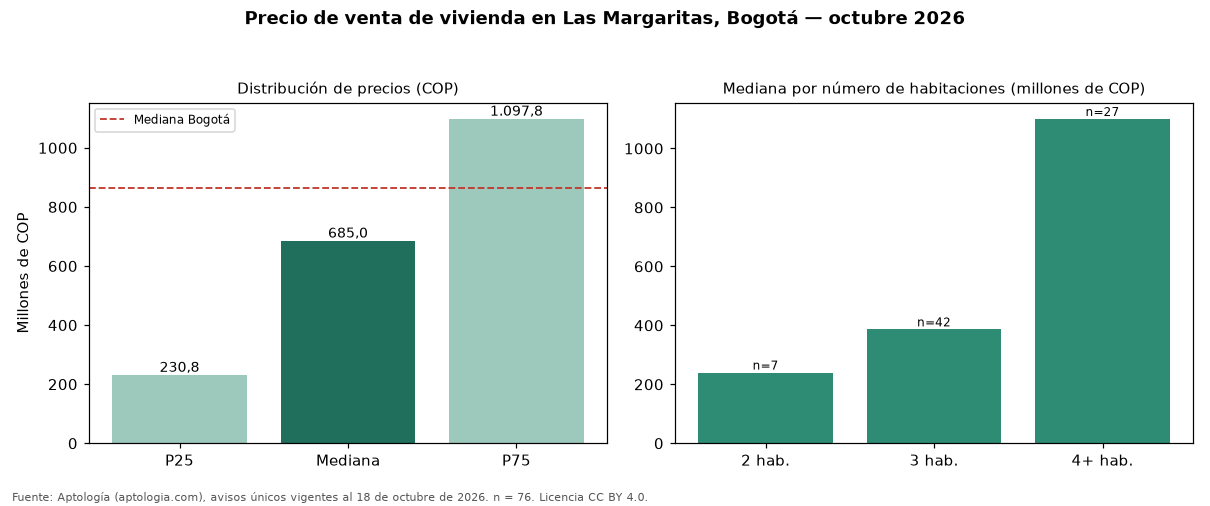

Data behind this chart, as committed beside it:
seccion, metrica, valor_cop, n
precio, p25, 230750000, 76
precio, mediana, 685000000, 76
precio, p75, 1097750000, 76
cop_por_m2, p25, 4191667, 76
cop_por_m2, mediana, 4760135, 76
cop_por_m2, p75, 5175000, 76
area, area_mediana_m2, 132.0, 76
habitaciones, 2, 240000000, 7
habitaciones, 3, 386500000, 42
habitaciones, 4+, 1100000000, 27
administracion, mediana, 123500, 44
estrato, moda, 4, 
parqueadero, porcentaje_con_parqueadero, 63.2, 76
ciudad, mediana_ciudad, 865000000, 54235
ciudad, mediana_cop_por_m2_ciudad, 6557377, 54235
